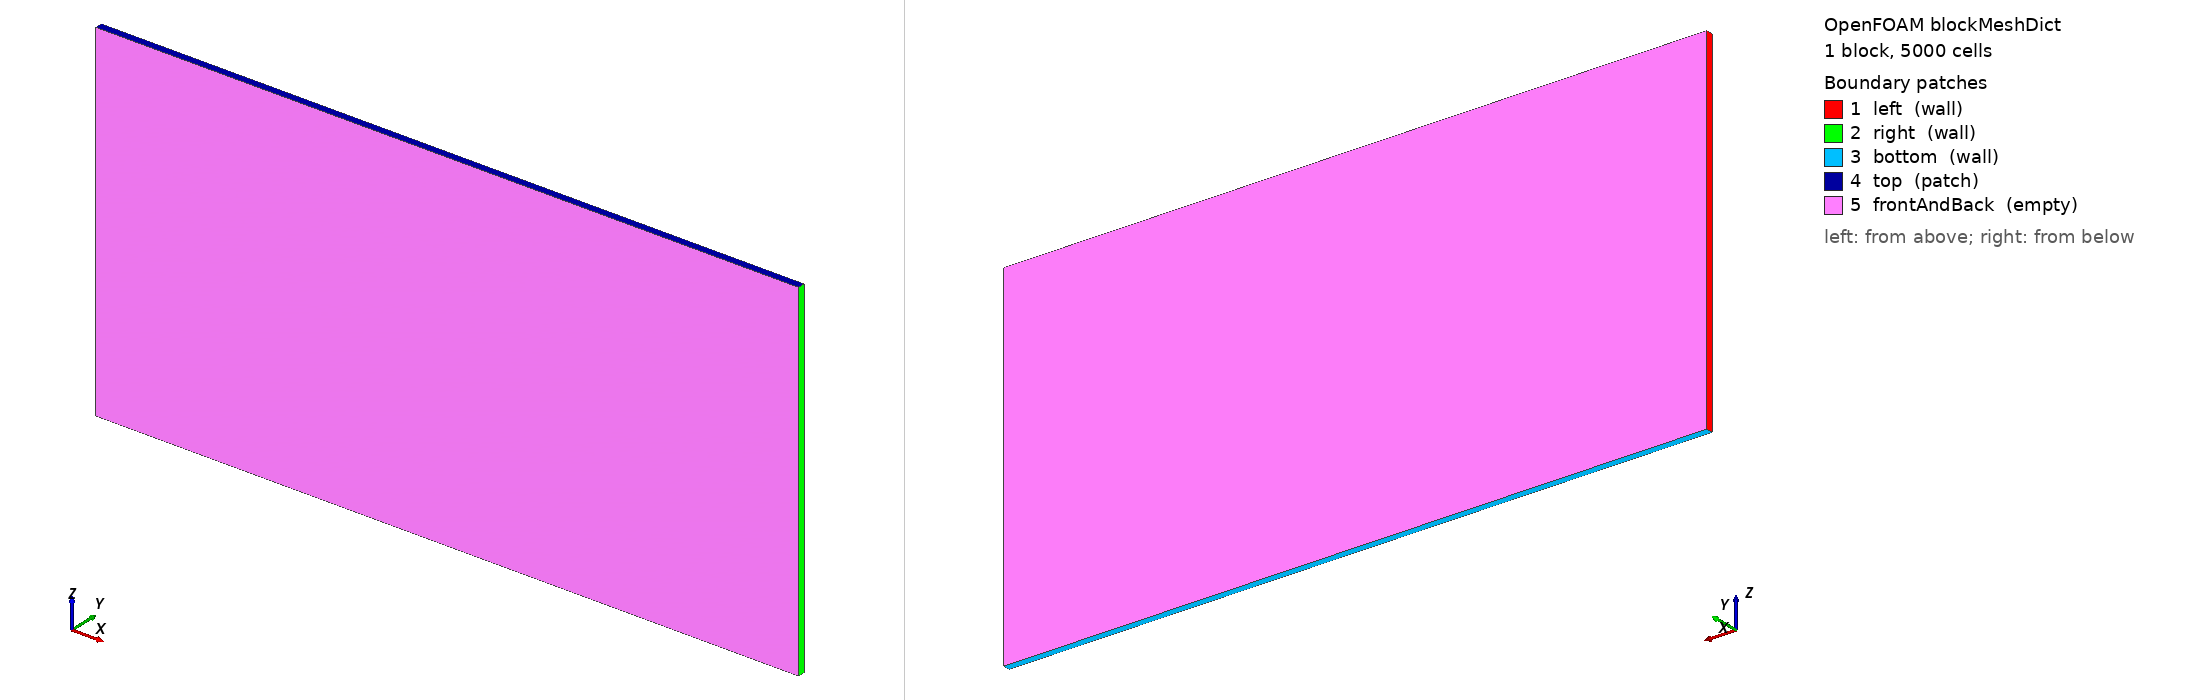

OpenFOAM case: the mesh blockMesh builds from blockMeshDict, 1 block(s), 5000 cells. Boundary patches (legend numbers): 1 left (wall), 2 right (wall), 3 bottom (wall), 4 top (patch), 5 frontAndBack (empty). Left view from above one corner, right view from below the opposite corner. Boundary conditions: 1 field file(s) under 0/; 0 of 5 drawn patches have an entry in a shipped field file.

=== system/blockMeshDict ===
/*--------------------------------*- C++ -*----------------------------------*\
| =========                 |                                                 |
| \\      /  F ield         | OpenFOAM: The Open Source CFD Toolbox           |
|  \\    /   O peration     | Version:  v2606                                 |
|   \\  /    A nd           | Website:  www.openfoam.com                      |
|    \\/     M anipulation  |                                                 |
\*---------------------------------------------------------------------------*/
FoamFile
{
    version     2.0;
    format      ascii;
    class       dictionary;
    object      blockMeshDict;
}

// Lake at rest over a sloping immersed bed with an immersed cylinder:
// 2-D slab 1 m x 0.5 m, 100 x 50 cells (dx = dz = 1 cm).
scale   1;

vertices
(
    (0 0 0) (1 0 0) (1 0.01 0) (0 0.01 0)
    (0 0 0.5) (1 0 0.5) (1 0.01 0.5) (0 0.01 0.5)
);

blocks
(
    hex (0 1 2 3 4 5 6 7) (100 1 50) simpleGrading (1 1 1)
);

boundary
(
    left   { type wall;  faces ((0 4 7 3)); }
    right  { type wall;  faces ((1 2 6 5)); }
    bottom { type wall;  faces ((0 3 2 1)); }
    top    { type patch; faces ((4 5 6 7)); }
    frontAndBack { type empty; faces ((0 1 5 4) (3 7 6 2)); }
);


=== system/controlDict ===
/*--------------------------------*- C++ -*----------------------------------*\
| =========                 |                                                 |
| \\      /  F ield         | OpenFOAM: The Open Source CFD Toolbox           |
|  \\    /   O peration     | Version:  v2606                                 |
|   \\  /    A nd           | Website:  www.openfoam.com                      |
|    \\/     M anipulation  |                                                 |
\*---------------------------------------------------------------------------*/
FoamFile
{
    version     2.0;
    format      ascii;
    class       dictionary;
    object      controlDict;
}

application     ibScourInterFoam;
startFrom       startTime;
startTime       0;
stopAt          endTime;
endTime         2;
deltaT          0.001;
writeControl    adjustableRunTime;
writeInterval   0.5;
purgeWrite      0;
writeFormat     ascii;
writePrecision  8;
writeCompression off;
timeFormat      general;
timePrecision   6;
runTimeModifiable no;
adjustTimeStep  yes;
maxCo           0.5;
maxAlphaCo      0.5;
maxDeltaT       0.002;     // gravity-wave Courant limit on 1 cm cells (0.01 s gives 3e-4 m/s surface noise, also with stock interFoam)

functions
{
    // Spurious velocity in the water: max |U| over the cells with
    // alpha > 0.5 (the solid cells have U = 0)
    waterSpeed
    {
        type            coded;
        libs            (utilityFunctionObjects);
        name            waterSpeed;
        writeControl    timeStep;
        writeInterval   10;
        codeExecute
        #{
            const volVectorField& U =
                mesh().lookupObject<volVectorField>("U");
            const volScalarField& a =
                mesh().lookupObject<volScalarField>("alpha.water");
            scalar uMax = 0;
            forAll(U, i)
            {
                if (a[i] > 0.5) uMax = max(uMax, mag(U[i]));
            }
            reduce(uMax, maxOp<scalar>());
            Info<< "waterSpeed: max |U| in water = " << uMax
                << " m/s" << endl;
        #};
    }
}
